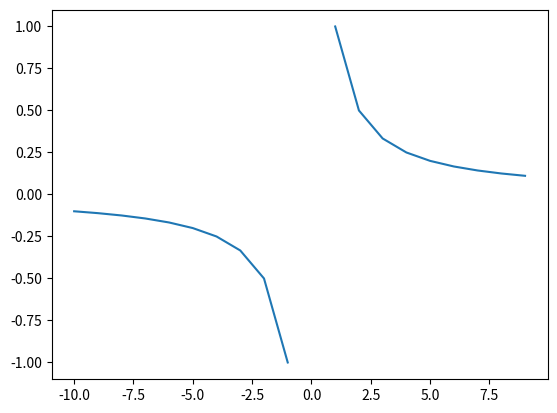

Source code (Python):
import matplotlib.pyplot as plt
import numpy as np

def giperbola_plotter (k = 1):

    x = np.arange(-10, 10, 1)
    y = k / x

    plt.plot(x, y)
    plt.savefig('fig_6.png')

if __name__ == '__main__':
    giperbola_plotter()


